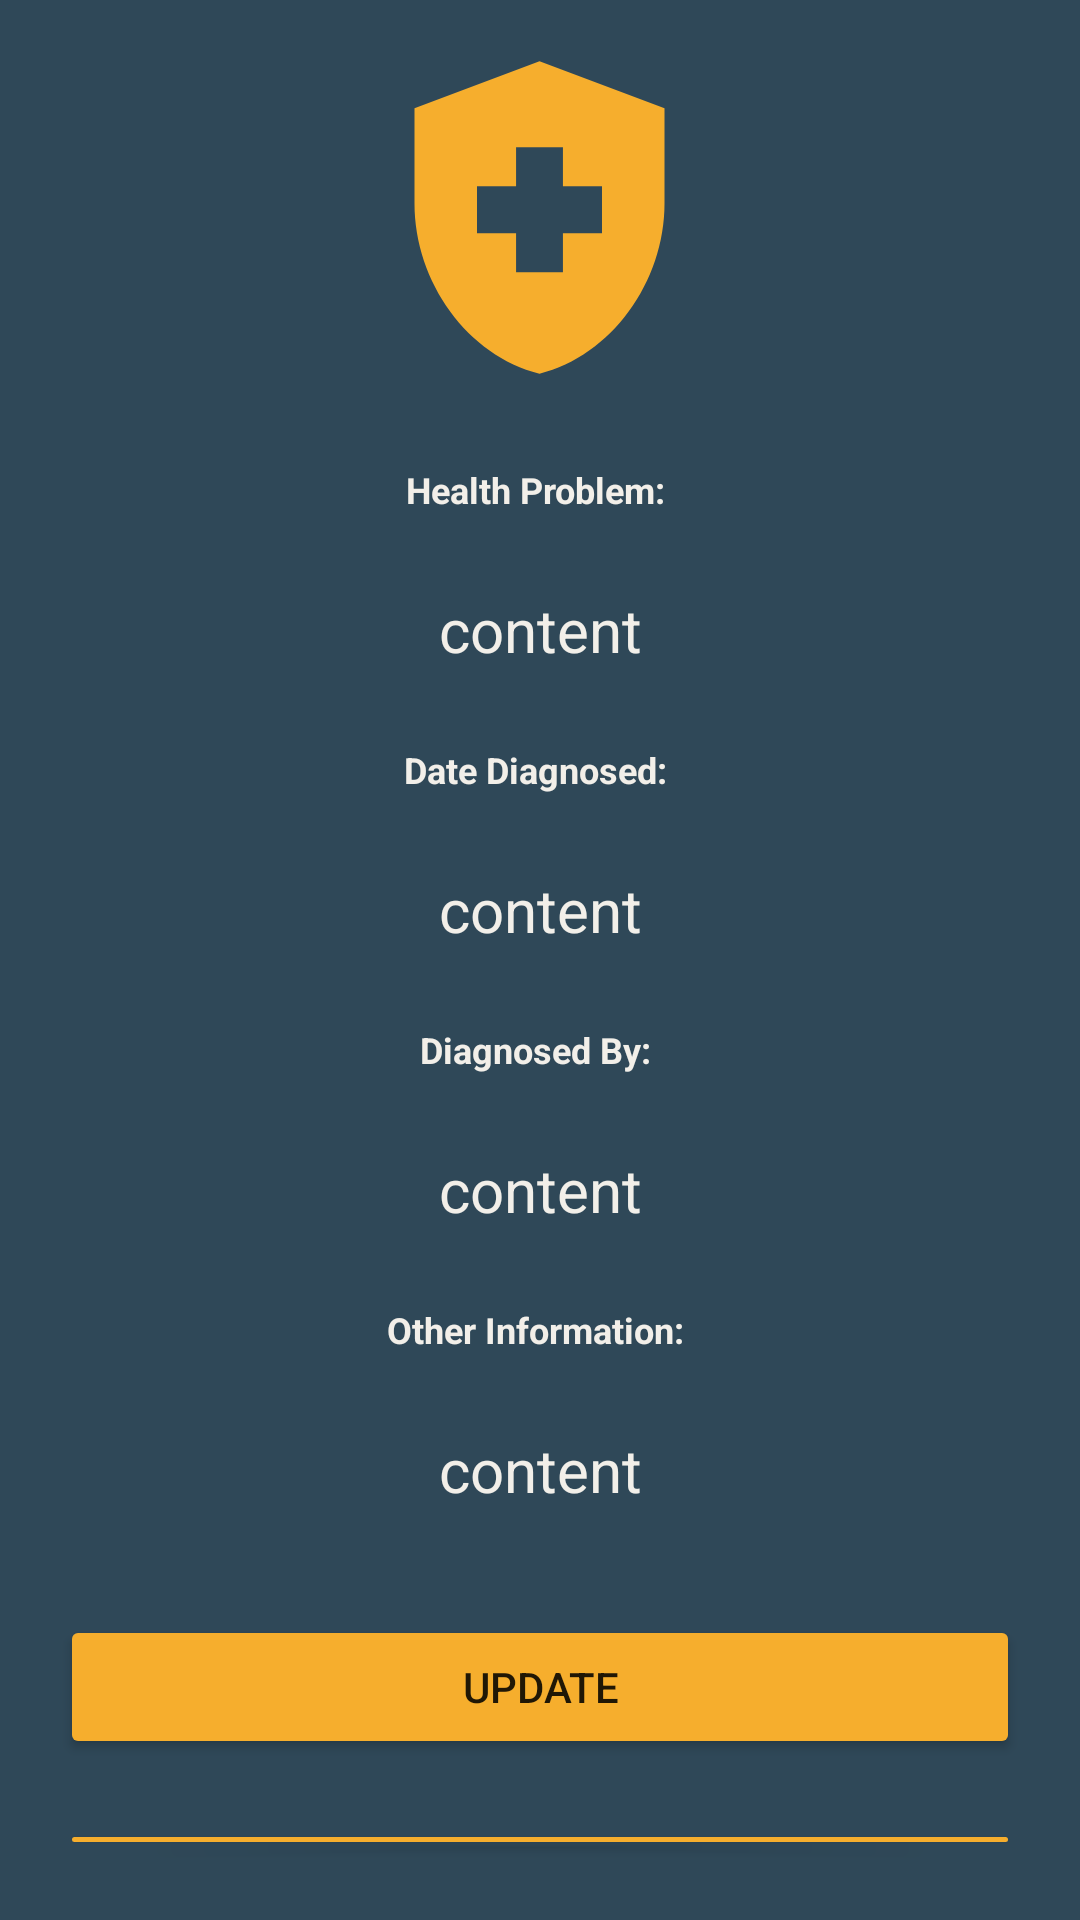

Layout XML and referenced resources for this Android screen:
<!-- AndroidManifest.xml: application theme Theme.HealthManagerApp -->
<!-- res/layout/activity_single_view_health_history.xml -->
<?xml version="1.0" encoding="utf-8"?>
<LinearLayout xmlns:android="http://schemas.android.com/apk/res/android"
    xmlns:app="http://schemas.android.com/apk/res-auto"
    xmlns:tools="http://schemas.android.com/tools"
    android:background="@color/main_background"
    android:layout_width="match_parent"
    android:layout_height="match_parent"
    android:orientation="vertical"
    tools:context=".AddHealthHistoryPage">

    <ImageView
        android:layout_width="wrap_content"
        android:layout_height="wrap_content"
        android:layout_gravity="center"
        android:layout_margin="10dp"
        android:src="@drawable/health_icon"
        app:tint="@color/icon_color" />

    <LinearLayout
        android:layout_width="match_parent"
        android:layout_height="wrap_content"
        android:orientation="vertical">

        <TextView
            android:layout_width="match_parent"
            android:layout_height="wrap_content"
            android:layout_margin="10dp"
            android:textAlignment="center"
            android:textStyle="bold"
            android:textSize="12sp"
            android:text="Health Problem: "
            android:textColor="@color/font_color"/>

        <TextView
            android:id="@+id/TV_history_name"
            android:layout_width="match_parent"
            android:text="content"
            android:textSize="20sp"
            android:layout_height="wrap_content"
            android:textColor="@color/font_color"
            android:layout_margin="15dp"
            android:textAlignment="center"/>

        <TextView
            android:layout_width="match_parent"
            android:layout_height="wrap_content"
            android:textAlignment="center"
            android:textStyle="bold"
            android:layout_margin="10dp"
            android:textSize="12sp"
            android:text="Date Diagnosed: "
            android:textColor="@color/font_color"/>

        <TextView
            android:id="@+id/TV_date_diagnosed"
            android:layout_width="match_parent"
            android:layout_height="wrap_content"
            android:text="content"
            android:textSize="20sp"
            android:textColor="@color/font_color"
            android:layout_margin="15dp"
            android:textAlignment="center"/>

        <TextView
            android:layout_width="match_parent"
            android:layout_height="wrap_content"
            android:layout_margin="10dp"
            android:textAlignment="center"
            android:textStyle="bold"
            android:textSize="12sp"
            android:text="Diagnosed By: "
            android:textColor="@color/font_color"/>

        <TextView
            android:id="@+id/TV_diagnosed_by"
            android:layout_width="match_parent"
            android:layout_height="wrap_content"
            android:text="content"
            android:textSize="20sp"
            android:textColor="@color/font_color"
            android:layout_margin="15dp"
            android:textAlignment="center"/>

        <TextView
            android:layout_width="match_parent"
            android:layout_height="wrap_content"
            android:layout_margin="10dp"
            android:textAlignment="center"
            android:textStyle="bold"
            android:textSize="12sp"
            android:text="Other Information: "
            android:textColor="@color/font_color"/>

        <TextView
            android:id="@+id/TV_other_info"
            android:layout_width="match_parent"
            android:layout_height="wrap_content"
            android:text="content"
            android:textSize="20sp"
            android:textColor="@color/font_color"
            android:layout_margin="15dp"
            android:textAlignment="center"/>

    </LinearLayout>

    <LinearLayout
        android:layout_width="match_parent"
        android:layout_height="wrap_content"
        android:layout_margin="10dp"
        android:orientation="vertical">

        <Button
            android:id="@+id/updateButton"
            android:layout_width="match_parent"
            android:layout_height="wrap_content"
            android:layout_margin="10dp"
            android:backgroundTint="@color/icon_color"
            android:text="Update" />

        <Button
            android:id="@+id/deleteButton"
            android:layout_width="match_parent"
            android:layout_height="wrap_content"
            android:layout_margin="10dp"
            android:backgroundTint="@color/icon_color"
            android:text="Delete" />

    </LinearLayout>


</LinearLayout>
<!-- resources referenced by this layout -->
<resources>
  <color name="font_color">#f2efe9</color>
  <color name="icon_color">#f6ae2d</color>
  <color name="main_background">#2f4858</color>
  <!-- drawable health_icon (drawable) -->
  <vector android:height="125dp" android:tint="#000000"
      android:viewportHeight="24" android:viewportWidth="24"
      android:width="125dp" xmlns:android="http://schemas.android.com/apk/res/android">
      <path android:fillColor="@android:color/white" android:pathData="M10.5,13H8v-3h2.5V7.5h3V10H16v3h-2.5v2.5h-3V13zM12,2L4,5v6.09c0,5.05 3.41,9.76 8,10.91c4.59,-1.15 8,-5.86 8,-10.91V5L12,2z"/>
  </vector>
  <style name="Theme.HealthManagerApp" parent="Theme.MaterialComponents.DayNight.NoActionBar">
          
          <item name="colorPrimary">@color/purple_500</item>
          <item name="colorPrimaryVariant">@color/main_background</item>
          <item name="colorOnPrimary">@color/white</item>
          
          <item name="colorSecondary">@color/teal_200</item>
          <item name="colorSecondaryVariant">@color/teal_700</item>
          <item name="colorOnSecondary">@color/black</item>
          
          <item name="android:statusBarColor">?attr/colorPrimaryVariant</item>
          
      </style>
  <color name="purple_500">#FF6200EE</color>
  <color name="white">#FFFFFFFF</color>
  <color name="teal_200">#FF03DAC5</color>
  <color name="teal_700">#FF018786</color>
  <color name="black">#FF000000</color>
</resources>
